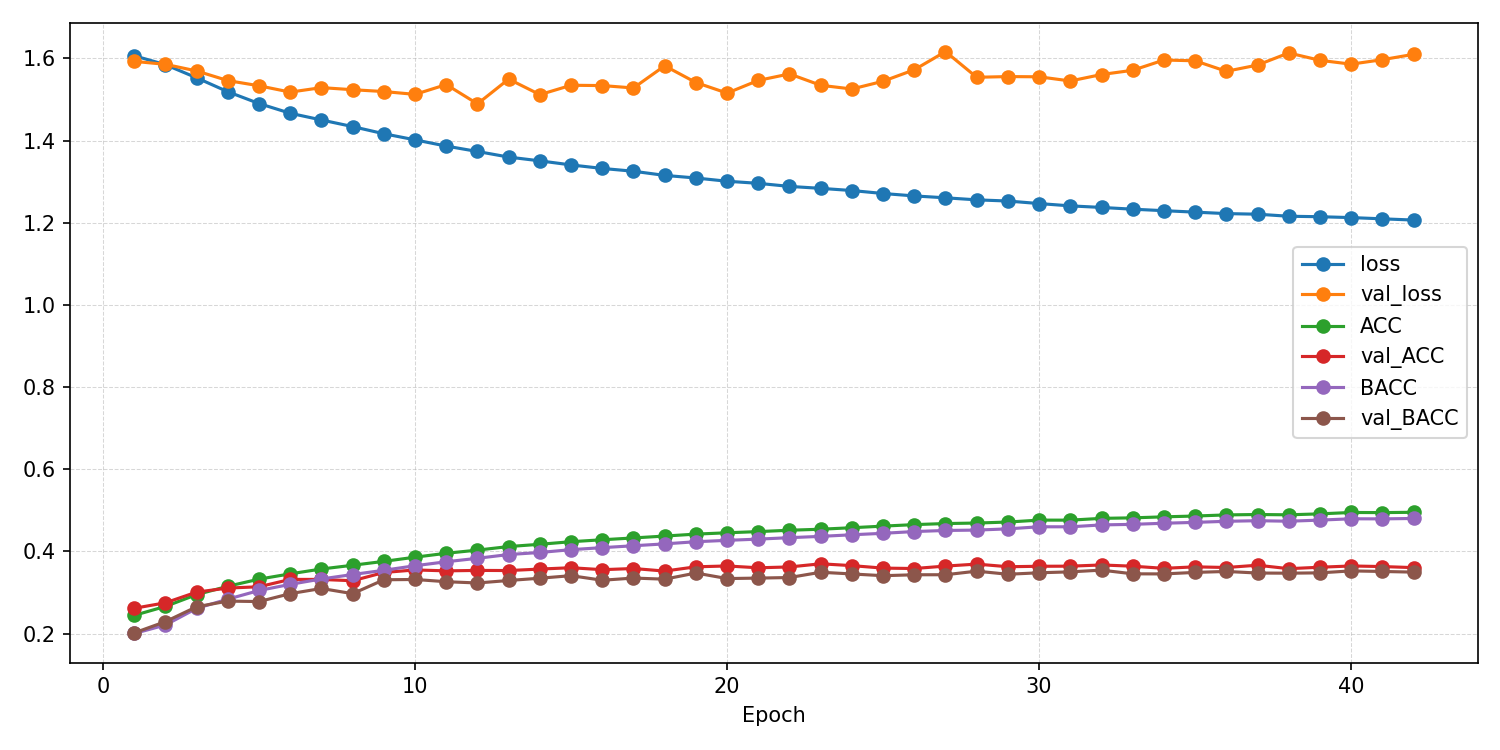

Data behind this chart, as committed beside it:
epoch, ACC, AUROC, BACC, F1_macro, F1_weighted, KAPPA, loss, test_ACC, test_AUROC, test_BACC, test_F1_macro, test_F1_weighted, test_KAPPA, test_confusion_matrix, test_loss, val_ACC, val_AUROC, val_BACC, val_F1_macro, val_F1_weighted, val_KAPPA, val_confusion_matrix, val_loss
1, 0.2442, 0.506, 0.2001, 0.1491, 0.1702, -4.7246398597877715e-06, 1.606, , , , , , , , , 0.2614, 0.5294, 0.2015, 0.08955, 0.1146, 0.002491, [[   0    8 2446   22    0]? [   0    4 …, 1.593
2, 0.266, 0.5442, 0.2207, 0.1619, 0.1806, 0.02769, 1.585, , , , , , , , , 0.2748, 0.5583, 0.229, 0.1576, 0.1769, 0.04196, [[   0   13 1718  175  570]? [   0    7 …, 1.586
3, 0.2947, 0.584, 0.2613, 0.2153, 0.2292, 0.07874, 1.553, , , , , , , , , 0.3009, 0.5943, 0.2652, 0.2145, 0.2323, 0.08928, [[  12  138 1240  425  661]? [   8  106 …, 1.569
4, 0.3151, 0.6162, 0.2837, 0.2491, 0.2612, 0.1074, 1.519, , , , , , , , , 0.3107, 0.6197, 0.279, 0.2499, 0.263, 0.1056, [[ 274  244 1021  379  558]? [ 295  143 …, 1.546
5, 0.3324, 0.6398, 0.3047, 0.2801, 0.2905, 0.1337, 1.49, , , , , , , , , 0.3138, 0.6414, 0.2778, 0.2279, 0.2432, 0.1046, [[  76   92 1248  254  806]? [  81   49 …, 1.533
6, 0.3453, 0.6573, 0.3197, 0.2996, 0.3091, 0.1525, 1.466, , , , , , , , , 0.3318, 0.6648, 0.2971, 0.2645, 0.2798, 0.1303, [[ 121  346 1142  215  652]? [ 112  248 …, 1.518
7, 0.3571, 0.6683, 0.3328, 0.3168, 0.3257, 0.1691, 1.45, , , , , , , , , 0.3317, 0.6619, 0.3097, 0.2754, 0.2861, 0.1424, [[ 264  160  877  306  869]? [ 313  122 …, 1.529
8, 0.3662, 0.6798, 0.3437, 0.3304, 0.3385, 0.1823, 1.434, , , , , , , , , 0.3284, 0.659, 0.297, 0.2573, 0.2711, 0.1299, [[ 184  230  888   38 1136]? [ 228  280 …, 1.524
9, 0.3757, 0.6908, 0.3539, 0.3422, 0.35, 0.1954, 1.417, , , , , , , , , 0.3486, 0.6673, 0.3309, 0.3207, 0.3313, 0.1692, [[ 305  489  622  181  879]? [ 358  616 …, 1.519
10, 0.3858, 0.6991, 0.365, 0.3568, 0.3634, 0.2089, 1.402, , , , , , , , , 0.3548, 0.663, 0.3316, 0.3156, 0.33, 0.1725, [[ 101  723  680  118  854]? [ 105  982 …, 1.512
11, 0.3954, 0.7075, 0.3747, 0.3671, 0.3738, 0.2217, 1.387, , , , , , , , , 0.3526, 0.6677, 0.3261, 0.3047, 0.3206, 0.1678, [[ 134  770  729  261  582]? [ 107  835 …, 1.536
12, 0.4031, 0.715, 0.3832, 0.3776, 0.3837, 0.2322, 1.373, , , , , , , , , 0.3536, 0.6811, 0.3231, 0.3099, 0.3233, 0.1638, [[ 266  454  835   63  858]? [ 248  606 …, 1.489
13, 0.4117, 0.7219, 0.3923, 0.3878, 0.3936, 0.2438, 1.36, , , , , , , , , 0.3533, 0.6534, 0.3291, 0.3107, 0.3246, 0.1705, [[ 178  398  646   71 1183]? [ 204  569 …, 1.55
14, 0.4172, 0.7274, 0.3973, 0.393, 0.3988, 0.2506, 1.351, , , , , , , , , 0.3569, 0.6816, 0.3347, 0.3161, 0.3286, 0.1755, [[ 207  574  732  234  729]? [ 182  645 …, 1.512
15, 0.4235, 0.7324, 0.4042, 0.4012, 0.4068, 0.2592, 1.341, , , , , , , , , 0.3602, 0.6627, 0.3408, 0.3354, 0.3469, 0.1831, [[ 287  637  500  105  947]? [ 313  926 …, 1.535
16, 0.4282, 0.7367, 0.409, 0.407, 0.4121, 0.2652, 1.332, , , , , , , , , 0.3554, 0.6849, 0.3297, 0.3181, 0.3314, 0.171, [[ 266  662  762  223  563]? [ 242  767 …, 1.534
17, 0.4327, 0.7407, 0.4137, 0.4112, 0.4165, 0.2713, 1.325, , , , , , , , , 0.3583, 0.6827, 0.3351, 0.3272, 0.3393, 0.1765, [[ 290  741  639  196  610]? [ 254  893 …, 1.528
18, 0.4373, 0.7449, 0.4182, 0.4163, 0.4215, 0.2772, 1.315, , , , , , , , , 0.352, 0.6504, 0.3323, 0.3132, 0.3265, 0.1711, [[  73  932  478   57  936]? [  55 1295 …, 1.582
19, 0.442, 0.7487, 0.4235, 0.4225, 0.4275, 0.2839, 1.309, , , , , , , , , 0.3624, 0.6713, 0.3473, 0.3308, 0.3413, 0.1881, [[ 154  886  496  178  762]? [ 104 1151 …, 1.541
20, 0.4452, 0.7522, 0.4268, 0.4258, 0.4308, 0.2881, 1.301, , , , , , , , , 0.3645, 0.673, 0.3338, 0.3229, 0.3379, 0.1786, [[ 197  844  717   96  622]? [ 141 1031 …, 1.515
21, 0.4481, 0.7551, 0.4298, 0.4293, 0.4344, 0.2921, 1.296, , , , , , , , , 0.36, 0.681, 0.3349, 0.3267, 0.3389, 0.1774, [[ 315  547  687  215  712]? [ 302  698 …, 1.546
22, 0.4514, 0.758, 0.4333, 0.4336, 0.4383, 0.2964, 1.288, , , , , , , , , 0.3621, 0.6642, 0.3363, 0.3213, 0.3365, 0.1805, [[ 171 1124  563  149  469]? [ 120 1368 …, 1.562
23, 0.4539, 0.761, 0.4365, 0.4375, 0.4419, 0.3, 1.284, , , , , , , , , 0.3698, 0.68, 0.3492, 0.3365, 0.3484, 0.1933, [[ 205  830  590  191  660]? [ 121 1082 …, 1.535
24, 0.4576, 0.7632, 0.4404, 0.4415, 0.4457, 0.3049, 1.278, , , , , , , , , 0.3653, 0.6778, 0.345, 0.339, 0.3502, 0.1879, [[ 269  742  557  139  769]? [ 227 1013 …, 1.526
25, 0.4614, 0.7665, 0.444, 0.4445, 0.4492, 0.31, 1.271, , , , , , , , , 0.3592, 0.6622, 0.3408, 0.3311, 0.3423, 0.1817, [[ 207  807  529  177  756]? [ 171 1073 …, 1.544
26, 0.4651, 0.7691, 0.4483, 0.4501, 0.4542, 0.3149, 1.265, , , , , , , , , 0.3583, 0.6676, 0.343, 0.3326, 0.3422, 0.1824, [[ 229  725  532  162  828]? [ 158  964 …, 1.572
27, 0.4677, 0.7708, 0.4509, 0.4525, 0.4566, 0.3183, 1.261, , , , , , , , , 0.3642, 0.6638, 0.3431, 0.3274, 0.3408, 0.1869, [[ 143  920  532  197  684]? [ 121 1161 …, 1.617
28, 0.4689, 0.7734, 0.4518, 0.4536, 0.4578, 0.3197, 1.256, , , , , , , , , 0.369, 0.6695, 0.3518, 0.3412, 0.3518, 0.1951, [[ 214  831  517  152  762]? [ 158 1126 …, 1.554
29, 0.4714, 0.7747, 0.4548, 0.4569, 0.4609, 0.3232, 1.253, , , , , , , , , 0.3626, 0.674, 0.3443, 0.3369, 0.3473, 0.1859, [[ 281  819  527  191  658]? [ 206 1033 …, 1.556
30, 0.4761, 0.7774, 0.4599, 0.4624, 0.4662, 0.3295, 1.247, , , , , , , , , 0.3637, 0.6703, 0.3479, 0.3414, 0.3505, 0.1887, [[ 269  939  489  131  648]? [ 172 1274 …, 1.555
31, 0.476, 0.7797, 0.4598, 0.4623, 0.4662, 0.3295, 1.241, , , , , , , , , 0.364, 0.6813, 0.3501, 0.3447, 0.3524, 0.1902, [[ 357  661  538  180  740]? [ 246  942 …, 1.545
32, 0.4804, 0.7814, 0.4644, 0.4672, 0.4709, 0.3352, 1.237, , , , , , , , , 0.3669, 0.6799, 0.3544, 0.3492, 0.3562, 0.1949, [[ 376  710  509  169  712]? [ 250 1025 …, 1.561
33, 0.4816, 0.7832, 0.4658, 0.4686, 0.4723, 0.3369, 1.233, , , , , , , , , 0.3639, 0.67, 0.3453, 0.3367, 0.3472, 0.1869, [[ 233  752  551  164  776]? [ 162 1025 …, 1.571
34, 0.4841, 0.7845, 0.4685, 0.4717, 0.4753, 0.3403, 1.229, , , , , , , , , 0.3587, 0.6687, 0.3451, 0.3307, 0.3397, 0.1841, [[ 195  861  485  184  751]? [ 127 1191 …, 1.596
35, 0.486, 0.7863, 0.4706, 0.4734, 0.477, 0.3429, 1.226, , , , , , , , , 0.3623, 0.6707, 0.3488, 0.3377, 0.3465, 0.189, [[ 249  736  510  182  799]? [ 173  996 …, 1.594
36, 0.4887, 0.7878, 0.4732, 0.4765, 0.4801, 0.3464, 1.222, , , , , , , , , 0.3607, 0.6773, 0.3511, 0.3426, 0.3487, 0.1892, [[ 325  724  468  154  805]? [ 219 1040 …, 1.569
37, 0.4897, 0.7882, 0.4746, 0.4782, 0.4816, 0.3479, 1.221, , , , , , , , , 0.3663, 0.6706, 0.3473, 0.3327, 0.3442, 0.1899, [[ 173  888  568  208  639]? [ 107 1153 …, 1.584
38, 0.489, 0.791, 0.4734, 0.4767, 0.4804, 0.3469, 1.216, , , , , , , , , 0.3579, 0.6666, 0.3469, 0.3355, 0.3432, 0.1851, [[ 241  782  450  145  858]? [ 168 1129 …, 1.613
39, 0.4913, 0.791, 0.4761, 0.4795, 0.483, 0.35, 1.215, , , , , , , , , 0.3614, 0.676, 0.3477, 0.3363, 0.3446, 0.1874, [[ 268  776  505  241  686]? [ 176 1067 …, 1.595
40, 0.4947, 0.7922, 0.4793, 0.4828, 0.4862, 0.3542, 1.212, , , , , , , , , 0.3645, 0.6759, 0.3525, 0.344, 0.3514, 0.1924, [[ 296  828  474  161  717]? [ 198 1154 …, 1.586
41, 0.4944, 0.7929, 0.4791, 0.4831, 0.4865, 0.3539, 1.209, , , , , , , , , 0.363, 0.6735, 0.3511, 0.3406, 0.3481, 0.1908, [[ 276  826  476  185  713]? [ 179 1127 …, 1.597
42, 0.4951, 0.7945, 0.4801, 0.4835, 0.4869, 0.355, 1.206, 0.3043, 0.6117, 0.2972, 0.2702, 0.2787, 0.1261, [[ 236  975  643  213  409]? [ 188 2106 …, 2.112, 0.3604, 0.6733, 0.3495, 0.3374, 0.3447, 0.1882, [[ 261  760  468  194  793]? [ 167 1049 …, 1.61
